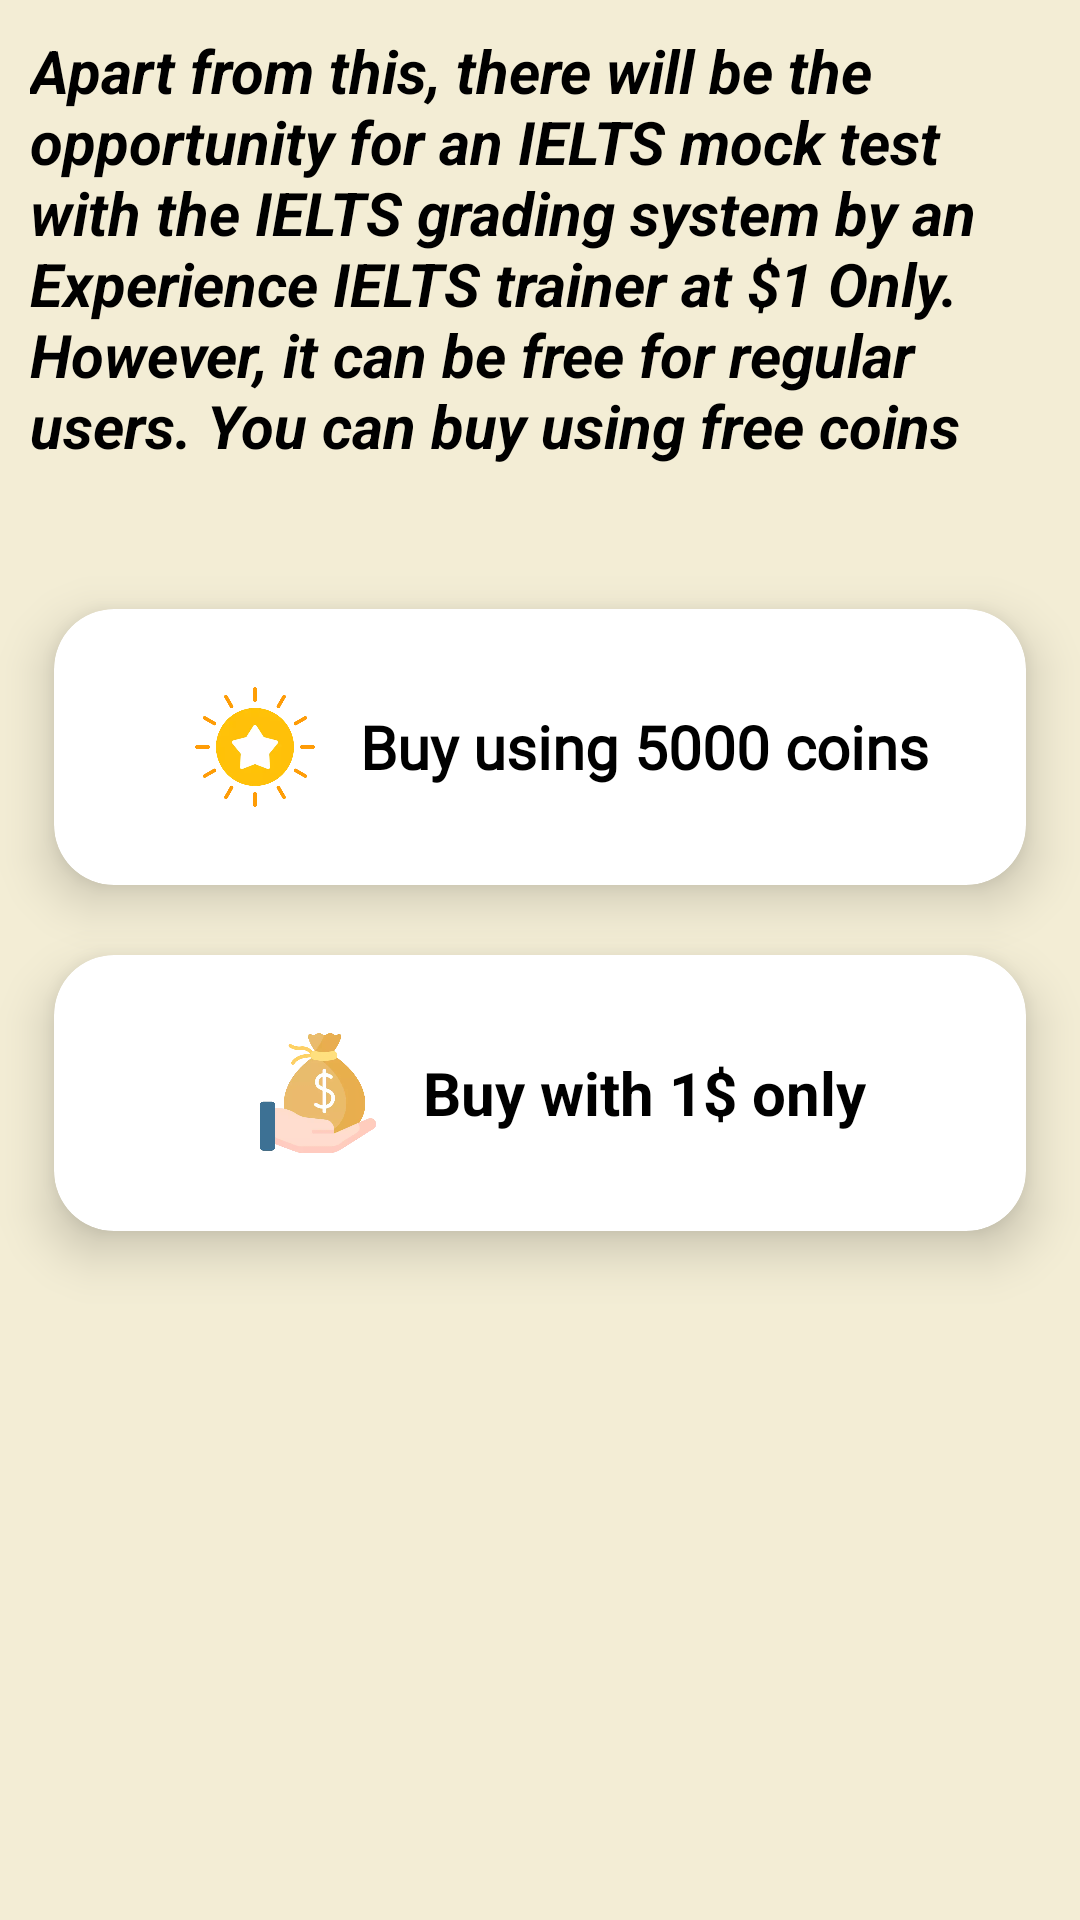

Layout XML and referenced resources for this Android screen:
<!-- AndroidManifest.xml: application theme Theme.IeltsPreparation -->
<!-- res/layout/fragment_mock_test.xml -->
<?xml version="1.0" encoding="utf-8"?>
<androidx.constraintlayout.widget.ConstraintLayout
    xmlns:android="http://schemas.android.com/apk/res/android"
    xmlns:app="http://schemas.android.com/apk/res-auto"
    xmlns:tools="http://schemas.android.com/tools"
    android:layout_width="match_parent"
    android:layout_height="match_parent"
    tools:context=".MockTest"
    android:orientation="vertical"
    android:background="@color/main_bg"
    >

    
    <TextView
        android:id="@+id/textView3"
        android:textColor="@color/black"
        android:layout_width="match_parent"
        android:layout_height="wrap_content"
        android:layout_margin="10dp"
        android:layout_marginStart="10dp"
        android:layout_marginTop="10dp"
        android:layout_marginEnd="10dp"
        android:text="@string/mock_txt"
        android:textSize="20sp"
        android:textStyle="italic|bold"
        app:layout_constraintEnd_toEndOf="parent"
        app:layout_constraintStart_toStartOf="parent"
        app:layout_constraintTop_toTopOf="parent" />

    <androidx.cardview.widget.CardView
        android:id="@+id/cardView7"
        android:layout_width="match_parent"
        android:layout_height="140dp"
        android:layout_gravity="center"
        app:cardCornerRadius="20dp"
        app:cardElevation="10dp"
        app:cardMaxElevation="12dp"
        app:cardPreventCornerOverlap="true"
        app:cardUseCompatPadding="true"
        app:layout_constraintEnd_toEndOf="parent"
        app:layout_constraintStart_toStartOf="parent"
        app:layout_constraintTop_toBottomOf="@+id/textView3">

        <LinearLayout
            android:id="@+id/buy_with_coin"
            android:layout_width="match_parent"
            android:layout_height="match_parent"
            android:gravity="center_horizontal">

            <ImageView
                android:layout_width="50dp"
                android:layout_height="40dp"
                android:layout_gravity="center"
                android:layout_margin="10dp"
                android:contentDescription="@string/image_icon"
                android:src="@drawable/reward" />

            <TextView
                android:textColor="@color/black"
                android:layout_width="wrap_content"
                android:layout_height="wrap_content"
                android:layout_gravity="center"
                android:fontFamily="@font/aclonica"
                android:gravity="center"
                android:text="@string/buy_using_5000_coins"
                android:textSize="20sp"
                android:textStyle="bold" />

        </LinearLayout>

    </androidx.cardview.widget.CardView>


    <TextView
        android:id="@+id/textView8"
        android:layout_width="match_parent"
        android:layout_height="wrap_content"
        android:gravity="center"
        android:text="@string/or"
        android:textColor="@color/black"
        android:textSize="25sp"
        app:layout_constraintTop_toBottomOf="@+id/cardView7" />

    <androidx.cardview.widget.CardView
        android:id="@+id/cardView8"
        android:layout_width="match_parent"
        android:layout_height="140dp"
        android:layout_gravity="center"
        android:layout_marginBottom="264dp"
        app:cardCornerRadius="20dp"
        app:cardElevation="10dp"
        app:cardMaxElevation="12dp"
        app:cardPreventCornerOverlap="true"
        app:cardUseCompatPadding="true"
        app:layout_constraintBottom_toBottomOf="parent"
        app:layout_constraintEnd_toEndOf="parent"
        app:layout_constraintStart_toStartOf="parent"
        app:layout_constraintTop_toBottomOf="@+id/textView8">

        <LinearLayout
            android:id="@+id/buy_with_money"
            android:layout_width="match_parent"
            android:layout_height="match_parent"
            android:gravity="center_horizontal">

            <ImageView
                android:layout_width="50dp"
                android:layout_height="40dp"
                android:layout_gravity="center"
                android:layout_margin="10dp"
                android:contentDescription="@string/image_icon"
                android:src="@drawable/salary" />

            <TextView
                android:layout_width="wrap_content"
                android:layout_height="wrap_content"
                android:layout_gravity="center"
                android:gravity="center"
                android:text="@string/buy_with_1"
                android:textColor="@color/black"
                android:textSize="20sp"
                android:textStyle="bold" />

        </LinearLayout>

    </androidx.cardview.widget.CardView>

    <com.airbnb.lottie.LottieAnimationView
        android:visibility="gone"
        android:id="@+id/pay_anim"
        android:layout_width="match_parent"
        android:layout_height="wrap_content"
        app:layout_constraintBottom_toBottomOf="parent"
        app:layout_constraintEnd_toEndOf="parent"
        app:layout_constraintStart_toStartOf="parent"
        app:lottie_autoPlay="true"
        app:lottie_loop="true"
        app:lottie_rawRes="@raw/pay_success" />


</androidx.constraintlayout.widget.ConstraintLayout>
<!-- resources referenced by this layout -->
<resources>
  <color name="black">#FF000000</color>
  <color name="main_bg">#f3edd5</color>
  <!-- drawable reward: webp bitmap (drawable, 15582 bytes) -->
  <!-- drawable salary: webp bitmap (drawable, 12502 bytes) -->
  <string name="buy_using_5000_coins">Buy using 5000 coins</string>
  <string name="buy_with_1">Buy with 1$ only</string>
  <string name="image_icon">image icon</string>
  <string name="mock_txt">Apart from this, there will be the opportunity for an IELTS mock test with the IELTS grading system by an Experience IELTS trainer at $1 Only. However, it can be free for regular users. You can buy using free coins \n</string>
  <string name="or">OR</string>
  <style name="Theme.IeltsPreparation" parent="Base.Theme.IeltsPreparation" />
  <style name="Base.Theme.IeltsPreparation" parent="Theme.Material3.DayNight.NoActionBar">
          
         
  
          <item name="colorPrimary">#FF9800</item>
          <item name="colorPrimaryVariant">#FF9800</item>
          <item name="colorOnPrimary">@color/white</item>
          
          <item name="colorSecondary">@color/teal_200</item>
          <item name="colorSecondaryVariant">@color/teal_700</item>
          <item name="colorOnSecondary">@color/main_bg</item>
          
          <item name="android:statusBarColor">@color/main_bg</item>
          
  
  
      </style>
  <color name="white">#FFFFFFFF</color>
  <color name="teal_200">#FF03DAC5</color>
  <color name="teal_700">#FF018786</color>
</resources>
